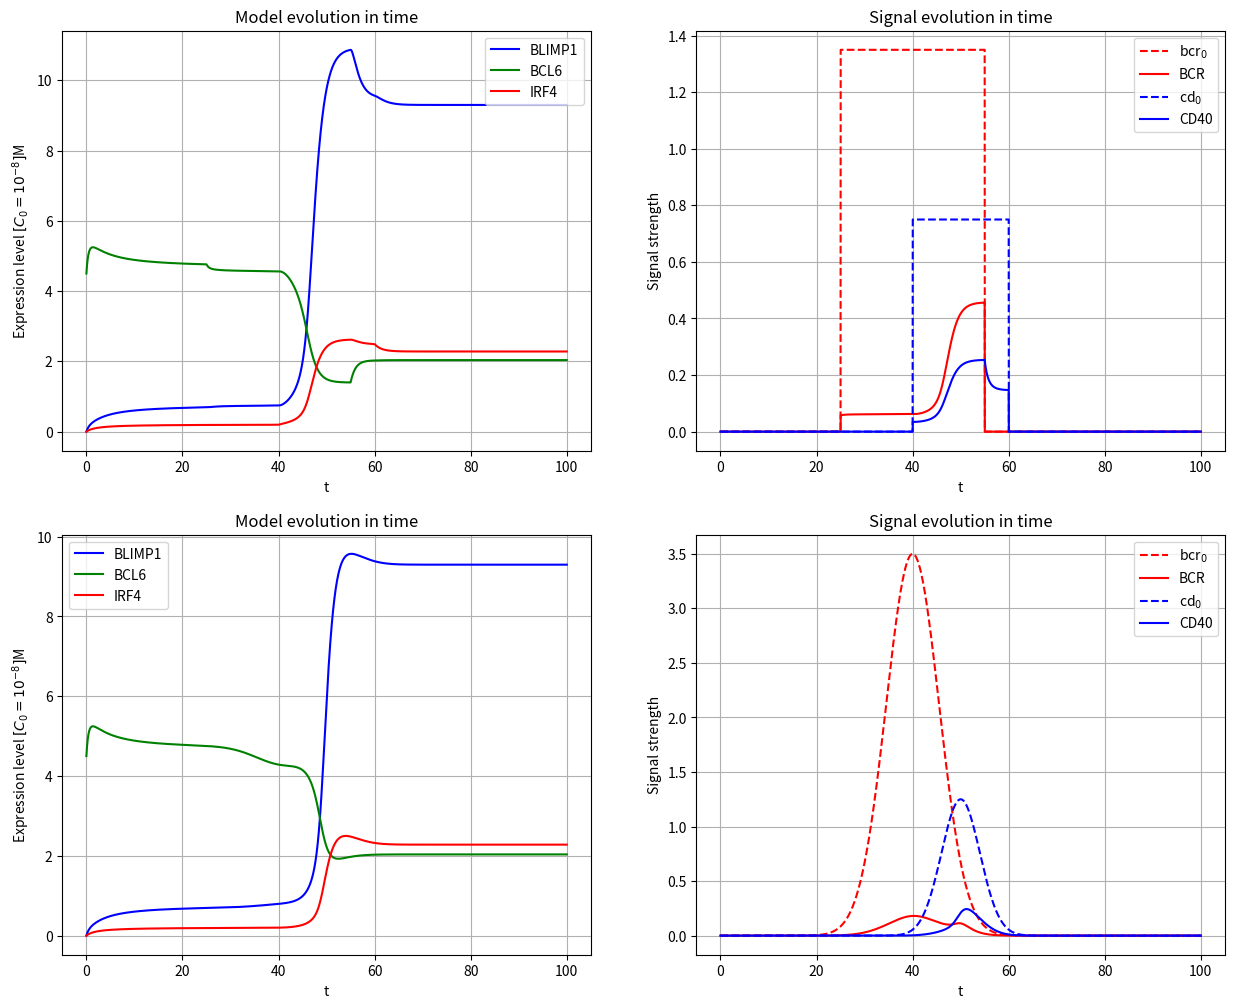

Generate this figure with matplotlib:
import numpy as np
import matplotlib.pyplot as plt
from scipy.integrate import odeint
from scipy.stats import norm

def model(y0, t, k, sigma, mu, lam, bcrt, cdt):
    """Returns the system of ODEs corresponding to change of
    transcriptional activity in time [dpdt, dbdt, drdt].

    Args:
        y0 (np.array[float]): initial factor values of p (BLIMP1), b (BCL6) and r (IRF4)
        t (np.array[float]): time steps
        k (np.array[float]): dissociation constants 
        sigma (np.array[float]): maximum transcription rates
        mu (np.array[float]): basal production rates
        lam (np.array[float]): degradation rates
        bcrt ((float) -> (float)): time-dependent function for calculating bcr0(t)
        cdt ((float) -> (float)): time-dependent function for calculating cd0(t)
    """

    p, b, r = y0
    kp, kb, kr = k
    sp, sb, sr = sigma
    mp, mb, mr = mu
    lp, lb, lr = lam

    bcr0 = bcrt(t)
    cd0 = cdt(t)

    BCR = bcr0 * ((kb**2) / (kb**2 + b**2))
    CD40 = cd0 * ((kb**2) / (kb**2 + b**2))

    dpdt = mp + sp * ((kb**2) / (kb**2 + b**2)) + sp * ((r**2) / (kr**2 + r**2)) - (lp * p)
    dbdt = mb + sb * ((kp**2) / (kp**2 + p**2)) * ((kb**2) / (kb**2 + b**2)) * ((kr**2) / (kr**2 + r**2)) - (lb + BCR) * b
    drdt = mr + sr * ((r**2) / (kr**2 + r**2)) + CD40 - (lr * r)
    dydt = [dpdt, dbdt, drdt]

    return dydt

def solve_model(y0, t, k, sigma, mu, lam, bcrt, cdt):
    """Solves the model in time given the set of parameters and inital values.

    Args:
        y0 (np.array[float]): initial values
        t (np.array[float]): time steps
        k (np.array[float]): dissociation constants 
        sigma (np.array[float]): maximum transcription rates
        mu (np.array[float]): basal production rates
        lam (np.array[float]): degradation rates
        bcrt ((float) -> (float)): time-dependent function for calculating bcr0(t)
        cdt ((float) -> (float)): time-dependent function for calculating cd0(t)

    Returns:
        np.array[np.array[float]]: solutions to the model
    """    
    return odeint(model, y0, t, args=(k, sigma, mu, lam, bcrt, cdt))

def plot_model(ax, t, sol):
    """Plots the model solutions.

    Args:
        ax (matplotlib.axes.Axes): Matplotlib's ax to plot the model to
        t (np.array[float]): time steps
        sol (np.array[np.array[float]]): solutions returned by solve_model
    """    
    ax.plot(t, sol[:, 0], 'blue', label='BLIMP1')
    ax.plot(t, sol[:, 1], 'green', label='BCL6')
    ax.plot(t, sol[:, 2], 'red', label='IRF4')
    
    ax.set_xlabel('t')
    ax.set_ylabel(r"Expression level $[C_{0}=10^{-8}]$M")
    ax.set_title("Model evolution in time")

    ax.legend(loc='best')
    ax.grid()

def plot_singals(ax, t, sol, kb, bcrt, cdt):
    """Plots the CD40 and BCR signals over time, corresponding to model solutions.

    Args:
        ax (matplotlib.axes.Axes): Matplotlib's ax to plot the model to
        t (np.array[float]): time steps
        sol (np.array[np.array[float]]): =solutions returned by scipy.integrate.odeint
        kb (float): BCL6 dissociation constant used in solution
        bcrt ((float) -> (float)): time-dependent function for calculating bcr0(t)
        cdt ((float) -> (float)): time-dependent function for calculating cd0(t)
    """
    bcr0 = bcrt(t)
    cd0 = cdt(t)

    b = sol[:, 1]
    BCR = bcr0 * ((kb**2) / (kb**2 + b**2))
    CD40 = cd0 * ((kb**2) / (kb**2 + b**2))

    ax.plot(t, bcr0, 'red', ls="--", label=r'bcr$_0$')
    ax.plot(t, BCR, 'red', label='BCR')
    ax.plot(t, cd0, 'blue', ls="--", label=r'cd$_0$')
    ax.plot(t, CD40, 'blue', label='CD40')
    
    ax.set_xlabel('t')
    ax.set_ylabel(r"Signal strength")
    ax.set_title("Signal evolution in time")

    ax.legend(loc='best')
    ax.grid()

def bell_curve_signal(t, strength, loc, scale):
    """Generates a bell curve shaped signal.

    Args:
        t (np.array[float]): time steps
        strength (float): signal value at the peak
        loc (float): location parameter of normal distribution
        scale (float): scale parameter of normal distribution

    Returns:
        np.array[float]: signal value at the given time steps
    """    
    return norm.pdf(t, loc=loc, scale=scale) / norm.pdf(loc, loc=loc, scale=scale) * strength

def rectangle_signal(t, strength, tstart, tend):
    """Generates a rectangle shaped signal.

    Args:
        t (np.array[float]): time steps
        strength (float): signal value at the peak
        tstart (float): time when the signal starts
        tend (float): time when the signal end

    Returns:
        np.array[float]: signal value at the given time steps
    """
    return (np.heaviside(t - tstart, 1) - np.heaviside(t - tend, 1)) * strength

# Model parameters as given in table S1 of the Martinez paper
mu_p = 1e-6
mu_b = 2
mu_r = 0.1

sigma_p = 9
sigma_b = 100
sigma_r = 2.6

k_p = 1
k_b = 1
k_r = 1

lam_p = 1
lam_b = 1
lam_r = 1

mu = np.array([mu_p, mu_b, mu_r])
sigma = np.array([sigma_p, sigma_b, sigma_r])
k = np.array([k_p, k_b, k_r])
lam = np.array([lam_p, lam_b, lam_r])

# bcr0(t) and cd0(t) functions: rectangle shape
bcrt = lambda t : rectangle_signal(t, strength=1.35, tstart=25, tend=55)
cdt = lambda t : rectangle_signal(t, strength=0.75, tstart=40, tend=60)

# Time steps
t = np.linspace(0, 100, 10000)

# Initial conditions
p0 = 0.0  # BLIMP1
b0 = 4.5  # BCL6
r0 = 0.0  # IRF4

y0 = np.array([p0, b0, r0])

# Solutions and plotting
sol = solve_model(y0, t, k, sigma, mu, lam, bcrt, cdt)

fig, ax = plt.subplots(2,2,figsize=(15,12))

plot_model(ax[0,0], t, sol)
plot_singals(ax[0,1], t, sol, k_b, bcrt, cdt)

# bcr0(t) and cd0(t) functions: bell curve shape
bcrt = lambda t : bell_curve_signal(t, strength=3.5, loc=40, scale=5.5)
cdt = lambda t : bell_curve_signal(t, strength=1.25, loc=50, scale=4)

sol = solve_model(y0, t, k, sigma, mu, lam, bcrt, cdt)

plot_model(ax[1,0], t, sol)
plot_singals(ax[1,1], t, sol, k_b, bcrt, cdt)

plt.show()
